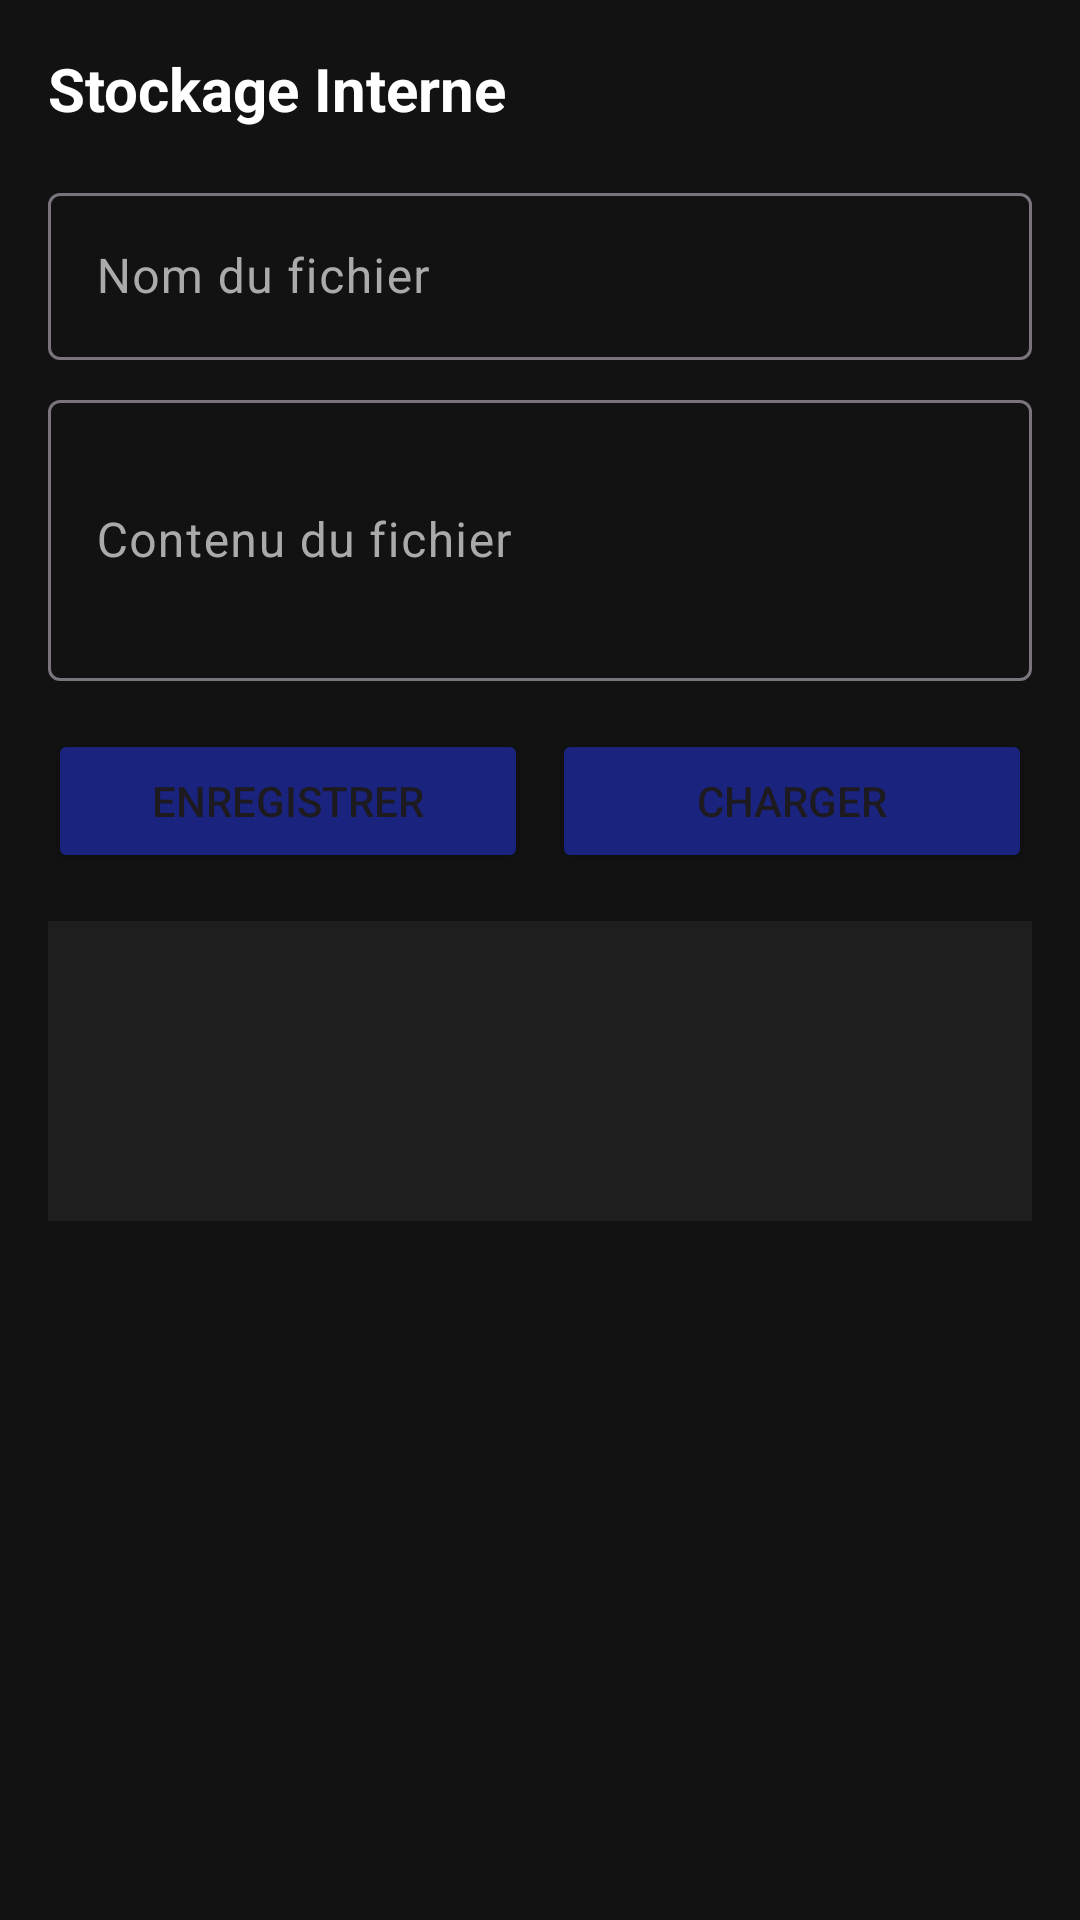

Layout XML and referenced resources for this Android screen:
<!-- AndroidManifest.xml: application theme Theme.Dev_sec_4 -->
<!-- res/layout/fragment_internal_storage_ibtissam.xml -->
<?xml version="1.0" encoding="utf-8"?>
<ScrollView xmlns:android="http://schemas.android.com/apk/res/android"
    xmlns:app="http://schemas.android.com/apk/res-auto"
    android:layout_width="match_parent"
    android:layout_height="match_parent"
    android:padding="16dp"
    android:background="@color/background_ibtissam">

    <androidx.constraintlayout.widget.ConstraintLayout
        android:layout_width="match_parent"
        android:layout_height="wrap_content">

        <TextView
            android:id="@+id/tvInternalTitle_ibtissam"
            android:layout_width="wrap_content"
            android:layout_height="wrap_content"
            android:text="Stockage Interne"
            android:textColor="@color/white"
            android:textSize="20sp"
            android:textStyle="bold"
            app:layout_constraintTop_toTopOf="parent"
            app:layout_constraintStart_toStartOf="parent" />

        <com.google.android.material.textfield.TextInputLayout
            android:id="@+id/tilFilename_ibtissam"
            android:layout_width="match_parent"
            android:layout_height="wrap_content"
            android:layout_marginTop="16dp"
            android:hint="Nom du fichier"
            android:textColorHint="#AAAAAA"
            app:layout_constraintTop_toBottomOf="@id/tvInternalTitle_ibtissam">

            <com.google.android.material.textfield.TextInputEditText
                android:id="@+id/etFilename_ibtissam"
                android:layout_width="match_parent"
                android:layout_height="wrap_content"
                android:textColor="@color/white"
                android:inputType="text" />
        </com.google.android.material.textfield.TextInputLayout>

        <com.google.android.material.textfield.TextInputLayout
            android:id="@+id/tilContent_ibtissam"
            android:layout_width="match_parent"
            android:layout_height="wrap_content"
            android:layout_marginTop="8dp"
            android:hint="Contenu du fichier"
            android:textColorHint="#AAAAAA"
            app:layout_constraintTop_toBottomOf="@id/tilFilename_ibtissam">

            <com.google.android.material.textfield.TextInputEditText
                android:id="@+id/etContent_ibtissam"
                android:layout_width="match_parent"
                android:layout_height="wrap_content"
                android:textColor="@color/white"
                android:inputType="textMultiLine"
                android:minLines="3" />
        </com.google.android.material.textfield.TextInputLayout>

        <LinearLayout
            android:id="@+id/buttonContainer_ibtissam"
            android:layout_width="match_parent"
            android:layout_height="wrap_content"
            android:layout_marginTop="16dp"
            android:orientation="horizontal"
            app:layout_constraintTop_toBottomOf="@id/tilContent_ibtissam">

            <Button
                android:id="@+id/btnSave_ibtissam"
                android:layout_width="0dp"
                android:layout_height="wrap_content"
                android:layout_weight="1"
                android:text="Enregistrer"
                android:layout_marginEnd="4dp"
                android:backgroundTint="@color/primary_ibtissam"/>

            <Button
                android:id="@+id/btnLoad_ibtissam"
                android:layout_width="0dp"
                android:layout_height="wrap_content"
                android:layout_weight="1"
                android:text="Charger"
                android:layout_marginStart="4dp"
                android:backgroundTint="@color/primary_ibtissam"/>
        </LinearLayout>

        <TextView
            android:id="@+id/tvFileContent_ibtissam"
            android:layout_width="match_parent"
            android:layout_height="wrap_content"
            android:layout_marginTop="16dp"
            android:background="@color/surface_ibtissam"
            android:padding="8dp"
            android:minHeight="100dp"
            android:textColor="@color/white"
            app:layout_constraintTop_toBottomOf="@id/buttonContainer_ibtissam" />

    </androidx.constraintlayout.widget.ConstraintLayout>
</ScrollView>
<!-- resources referenced by this layout -->
<resources>
  <color name="background_ibtissam">#121212</color>
  <color name="primary_ibtissam">#1A237E</color>
  <color name="surface_ibtissam">#1E1E1E</color>
  <color name="white">#FFFFFFFF</color>
  <style name="Theme.Dev_sec_4" parent="Base.Theme.Dev_sec_4" />
  <style name="Base.Theme.Dev_sec_4" parent="Theme.Material3.DayNight.NoActionBar">
          
          
      </style>
</resources>
